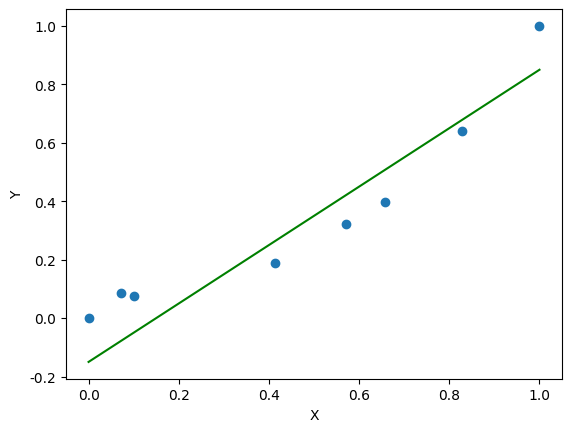

This figure's Python source:
import numpy as np
import matplotlib.pyplot as plt

x = np.array([30,35,37,	59,	70,	76,	88,	100]).astype(np.float32)
print("x=:",x)
y = np.array([1100,	1423,1377,1800,2304,2588,3495,4839]).astype(np.float32)
print("====="*30)
print("y=:",y)
plt.rcParams['font.sans-serif']=['SimHei'] #用来正常显示中文标签
plt.rcParams['axes.unicode_minus']=False #用来正常显示负号
x_max = max(x)
x_min = min(x)
y_max = max(y)
y_min = min(y)
#实际算法
for i in range(0,len(x)):
    x[i] = (x[i] - x_min)/(x_max - x_min)
    y[i] = (y[i] - y_min)/(y_max - y_min)
print("****"*30)
print("new(x):%s \nnew(y):%s"%(x,y))
a = 1
b = -0.15
#X轴与Y轴
y_ , x_ = np.array([0,1]),np.array([0,1])
#回归方程式
yp = a*x +b
r = sum(np.square(np.round(yp-y,4)))#square取平方
print("****"*30)
#就是新的x减掉新的y保留小数点后4位
print(np.round(yp-y,4))
print("****"*30)
print(np.square(np.round(yp-y,4)))
print(r/16)
plt.scatter(x,y)
plt.xlabel(u"X")
plt.ylabel(u"Y")
plt.plot(x,yp,"r-",color='green')
plt.show()
#程序运行5秒
#plt.pause(5)